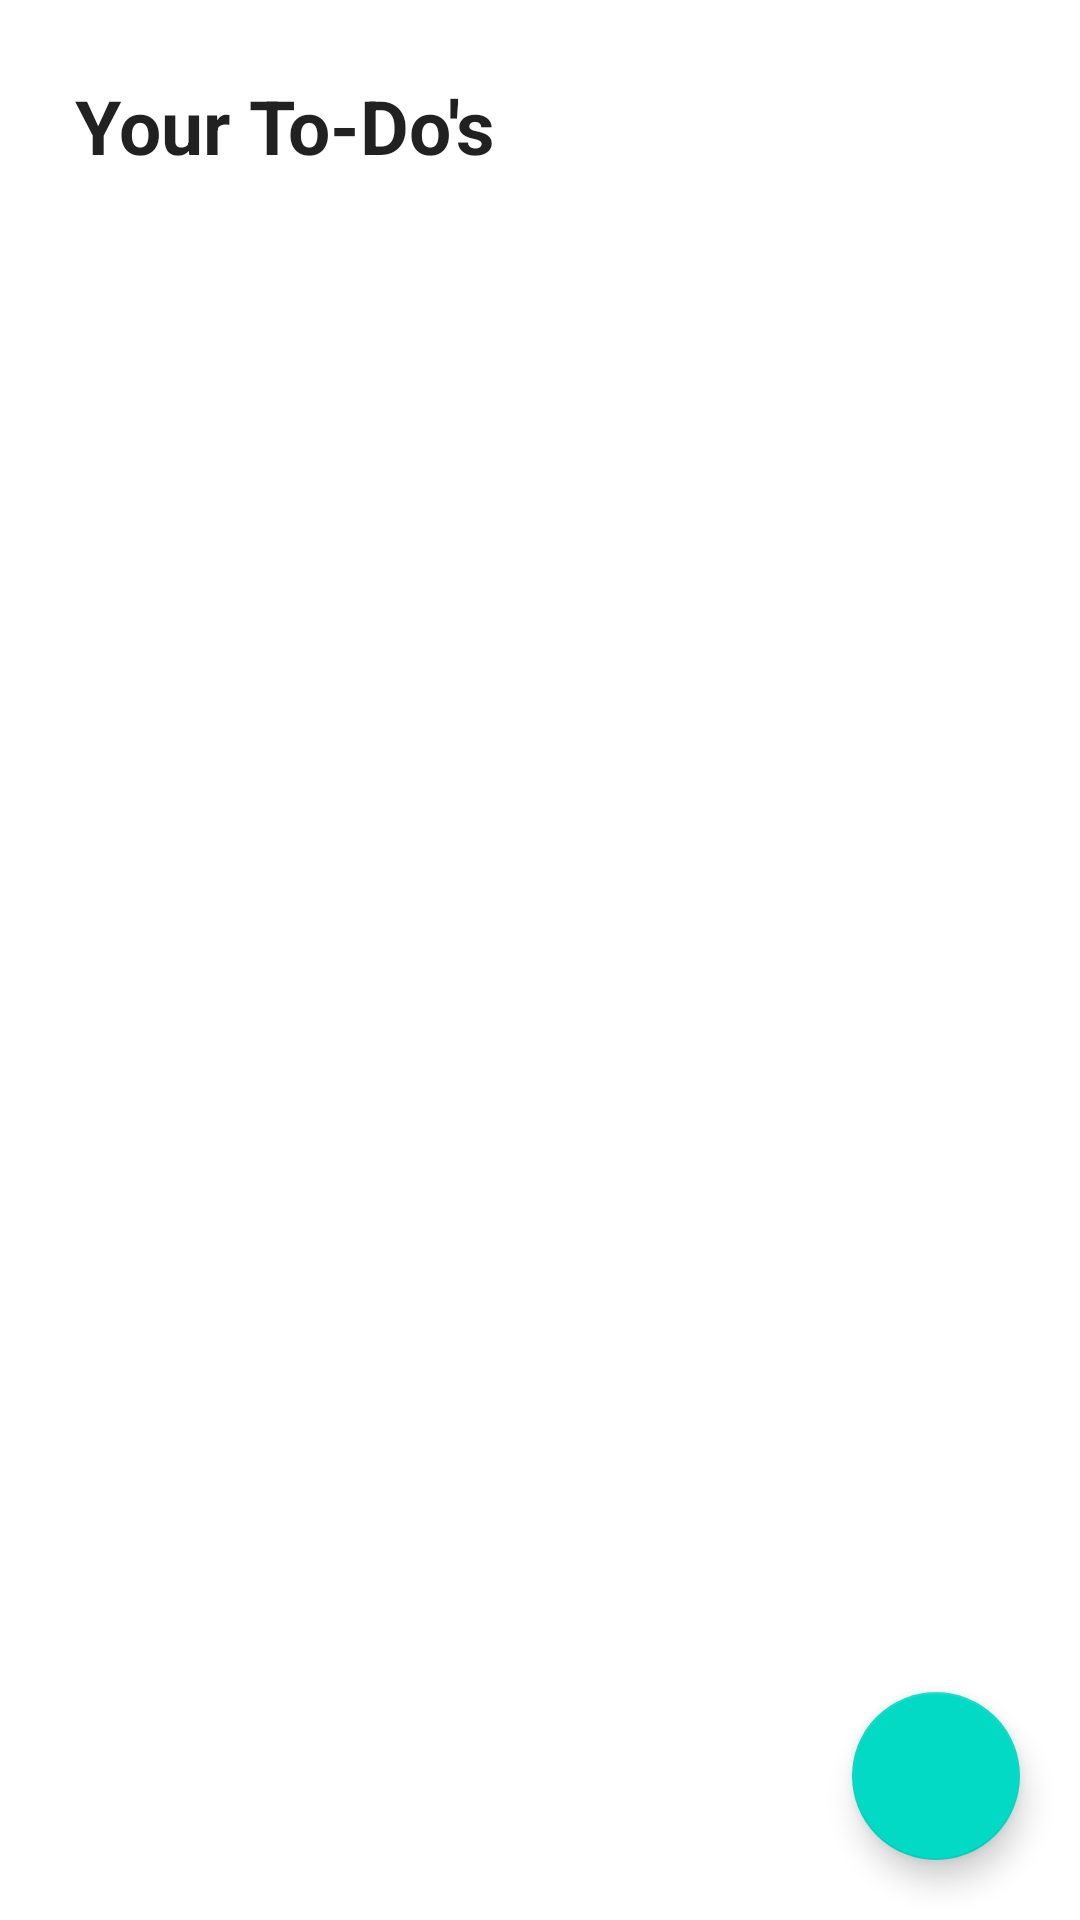

Reconstruct the res/layout file that produces this screen, plus the resources it refers to.
<!-- AndroidManifest.xml: application theme Theme.RemindMe -->
<!-- res/layout/activity_main.xml -->
<?xml version="1.0" encoding="utf-8"?>
<androidx.constraintlayout.widget.ConstraintLayout xmlns:android="http://schemas.android.com/apk/res/android"
    xmlns:app="http://schemas.android.com/apk/res-auto"
    xmlns:tools="http://schemas.android.com/tools"
    android:layout_width="match_parent"
    android:layout_height="match_parent"
    tools:context=".MainActivity">

    <TextView
        android:id="@+id/homePage"
        android:layout_width="wrap_content"
        android:layout_height="wrap_content"
        android:layout_margin="25dp"
        android:text="@string/home_page"
        android:textColor="?android:textColorPrimary"
        android:textSize="25sp"
        android:textStyle="bold"
        app:layout_constraintStart_toStartOf="parent"
        app:layout_constraintTop_toTopOf="parent" />

    <androidx.recyclerview.widget.RecyclerView
        android:id="@+id/recyclerView"
        android:layout_width="match_parent"
        android:layout_height="wrap_content"
        android:layout_margin="25dp"
        android:nestedScrollingEnabled="true"
        app:layout_constraintTop_toBottomOf="@id/homePage" />

    <com.google.android.material.floatingactionbutton.FloatingActionButton
        android:id="@+id/fabWrite"
        android:layout_width="wrap_content"
        android:layout_height="wrap_content"
        android:layout_margin="20dp"
        android:src="@drawable/ic_add_to_list"
        android:contentDescription="@string/add_button"
        android:visibility="invisible"
        app:tint="@color/white"
        app:layout_constraintBottom_toBottomOf="parent"
        app:layout_constraintEnd_toEndOf="parent"
        app:layout_constraintBottom_toTopOf="@id/fabReport" />

    <com.google.android.material.floatingactionbutton.FloatingActionButton
        android:id="@+id/fabReport"
        android:layout_width="wrap_content"
        android:layout_height="wrap_content"
        android:layout_margin="20dp"
        android:src="@drawable/ic_file"
        android:contentDescription="@string/report"
        android:visibility="invisible"
        app:tint="@color/white"
        app:layout_constraintBottom_toBottomOf="parent"
        app:layout_constraintEnd_toEndOf="parent"
        app:layout_constraintBottom_toTopOf="@id/fabSettings" />

    <com.google.android.material.floatingactionbutton.FloatingActionButton
        android:id="@+id/fabSettings"
        android:layout_width="wrap_content"
        android:layout_height="wrap_content"
        android:layout_margin="20dp"
        android:src="@drawable/ic_settings"
        android:contentDescription="@string/settings_button"
        android:visibility="invisible"
        app:tint="@color/white"
        app:layout_constraintBottom_toBottomOf="parent"
        app:layout_constraintEnd_toEndOf="parent"
        app:layout_constraintBottom_toTopOf="@id/fabExpand" />

    <com.google.android.material.floatingactionbutton.FloatingActionButton
        android:id="@+id/fabExpand"
        android:layout_width="wrap_content"
        android:layout_height="wrap_content"
        android:layout_margin="20dp"
        android:src="@drawable/ic_add"
        android:contentDescription="@string/expand"
        app:tint="@color/white"
        app:layout_constraintBottom_toBottomOf="parent"
        app:layout_constraintEnd_toEndOf="parent" />

</androidx.constraintlayout.widget.ConstraintLayout>
<!-- resources referenced by this layout -->
<resources>
  <color name="white">#FFFFFFFF</color>
  <!-- drawable ic_add_to_list (drawable-anydpi) -->
  <vector xmlns:android="http://schemas.android.com/apk/res/android"
      android:width="24dp"
      android:height="24dp"
      android:viewportWidth="24"
      android:viewportHeight="24"
      android:tint="#FFFFFF">
    <group android:scaleX="0.71428573"
        android:scaleY="0.71428573"
        android:translateX="3.4285715"
        android:translateY="3.4285715">
      <path
          android:fillColor="@android:color/white"
          android:pathData="M17,19.22H5V7h7V5H5C3.9,5 3,5.9 3,7v12c0,1.1 0.9,2 2,2h12c1.1,0 2,-0.9 2,-2v-7h-2V19.22z"/>
      <path
          android:fillColor="@android:color/white"
          android:pathData="M19,2h-2v3h-3c0.01,0.01 0,2 0,2h3v2.99c0.01,0.01 2,0 2,0V7h3V5h-3V2z"/>
      <path
          android:fillColor="@android:color/white"
          android:pathData="M7,9h8v2h-8z"/>
      <path
          android:fillColor="@android:color/white"
          android:pathData="M7,12l0,2l8,0l0,-2l-3,0z"/>
      <path
          android:fillColor="@android:color/white"
          android:pathData="M7,15h8v2h-8z"/>
    </group>
  </vector>
  <!-- drawable ic_file (drawable) -->
  <vector xmlns:android="http://schemas.android.com/apk/res/android" android:autoMirrored="true" android:height="30dp" android:tint="#FFFFFF" android:viewportHeight="24" android:viewportWidth="24" android:width="30dp">
        
      <path android:fillColor="@android:color/white" android:pathData="M6,2c-1.1,0 -1.99,0.9 -1.99,2L4,20c0,1.1 0.89,2 1.99,2L18,22c1.1,0 2,-0.9 2,-2L20,8l-6,-6L6,2zM13,9L13,3.5L18.5,9L13,9z"/>
      
  </vector>
  <!-- drawable ic_settings (drawable-anydpi) -->
  <vector android:height="24dp" android:tint="#FFFFFF"
      android:viewportHeight="24" android:viewportWidth="24"
      android:width="24dp" xmlns:android="http://schemas.android.com/apk/res/android">
    <path android:fillColor="@android:color/white" android:pathData="M19.14,12.94c0.04,-0.3 0.06,-0.61 0.06,-0.94c0,-0.32 -0.02,-0.64 -0.07,-0.94l2.03,-1.58c0.18,-0.14 0.23,-0.41 0.12,-0.61l-1.92,-3.32c-0.12,-0.22 -0.37,-0.29 -0.59,-0.22l-2.39,0.96c-0.5,-0.38 -1.03,-0.7 -1.62,-0.94L14.4,2.81c-0.04,-0.24 -0.24,-0.41 -0.48,-0.41h-3.84c-0.24,0 -0.43,0.17 -0.47,0.41L9.25,5.35C8.66,5.59 8.12,5.92 7.63,6.29L5.24,5.33c-0.22,-0.08 -0.47,0 -0.59,0.22L2.74,8.87C2.62,9.08 2.66,9.34 2.86,9.48l2.03,1.58C4.84,11.36 4.8,11.69 4.8,12s0.02,0.64 0.07,0.94l-2.03,1.58c-0.18,0.14 -0.23,0.41 -0.12,0.61l1.92,3.32c0.12,0.22 0.37,0.29 0.59,0.22l2.39,-0.96c0.5,0.38 1.03,0.7 1.62,0.94l0.36,2.54c0.05,0.24 0.24,0.41 0.48,0.41h3.84c0.24,0 0.44,-0.17 0.47,-0.41l0.36,-2.54c0.59,-0.24 1.13,-0.56 1.62,-0.94l2.39,0.96c0.22,0.08 0.47,0 0.59,-0.22l1.92,-3.32c0.12,-0.22 0.07,-0.47 -0.12,-0.61L19.14,12.94zM12,15.6c-1.98,0 -3.6,-1.62 -3.6,-3.6s1.62,-3.6 3.6,-3.6s3.6,1.62 3.6,3.6S13.98,15.6 12,15.6z"/>
  </vector>
  <string name="add_button">Add</string>
  <string name="expand">Expand</string>
  <string name="home_page">Your To-Do\'s</string>
  <string name="settings_button">Settings</string>
  <style name="Theme.RemindMe" parent="Theme.MaterialComponents.DayNight.DarkActionBar">
          
          <item name="colorPrimary">@color/purple_500</item>
          <item name="colorPrimaryVariant">@color/purple_700</item>
          <item name="colorOnPrimary">@color/white</item>
          
          <item name="colorSecondary">@color/teal_200</item>
          <item name="colorSecondaryVariant">@color/teal_700</item>
          <item name="colorOnSecondary">@color/black</item>
          
          <item name="android:statusBarColor">?attr/colorPrimaryVariant</item>
          
      </style>
  <color name="purple_500">#FF6200EE</color>
  <color name="purple_700">#FF3700B3</color>
  <color name="teal_200">#FF03DAC5</color>
  <color name="teal_700">#FF018786</color>
  <color name="black">#FF000000</color>
</resources>
